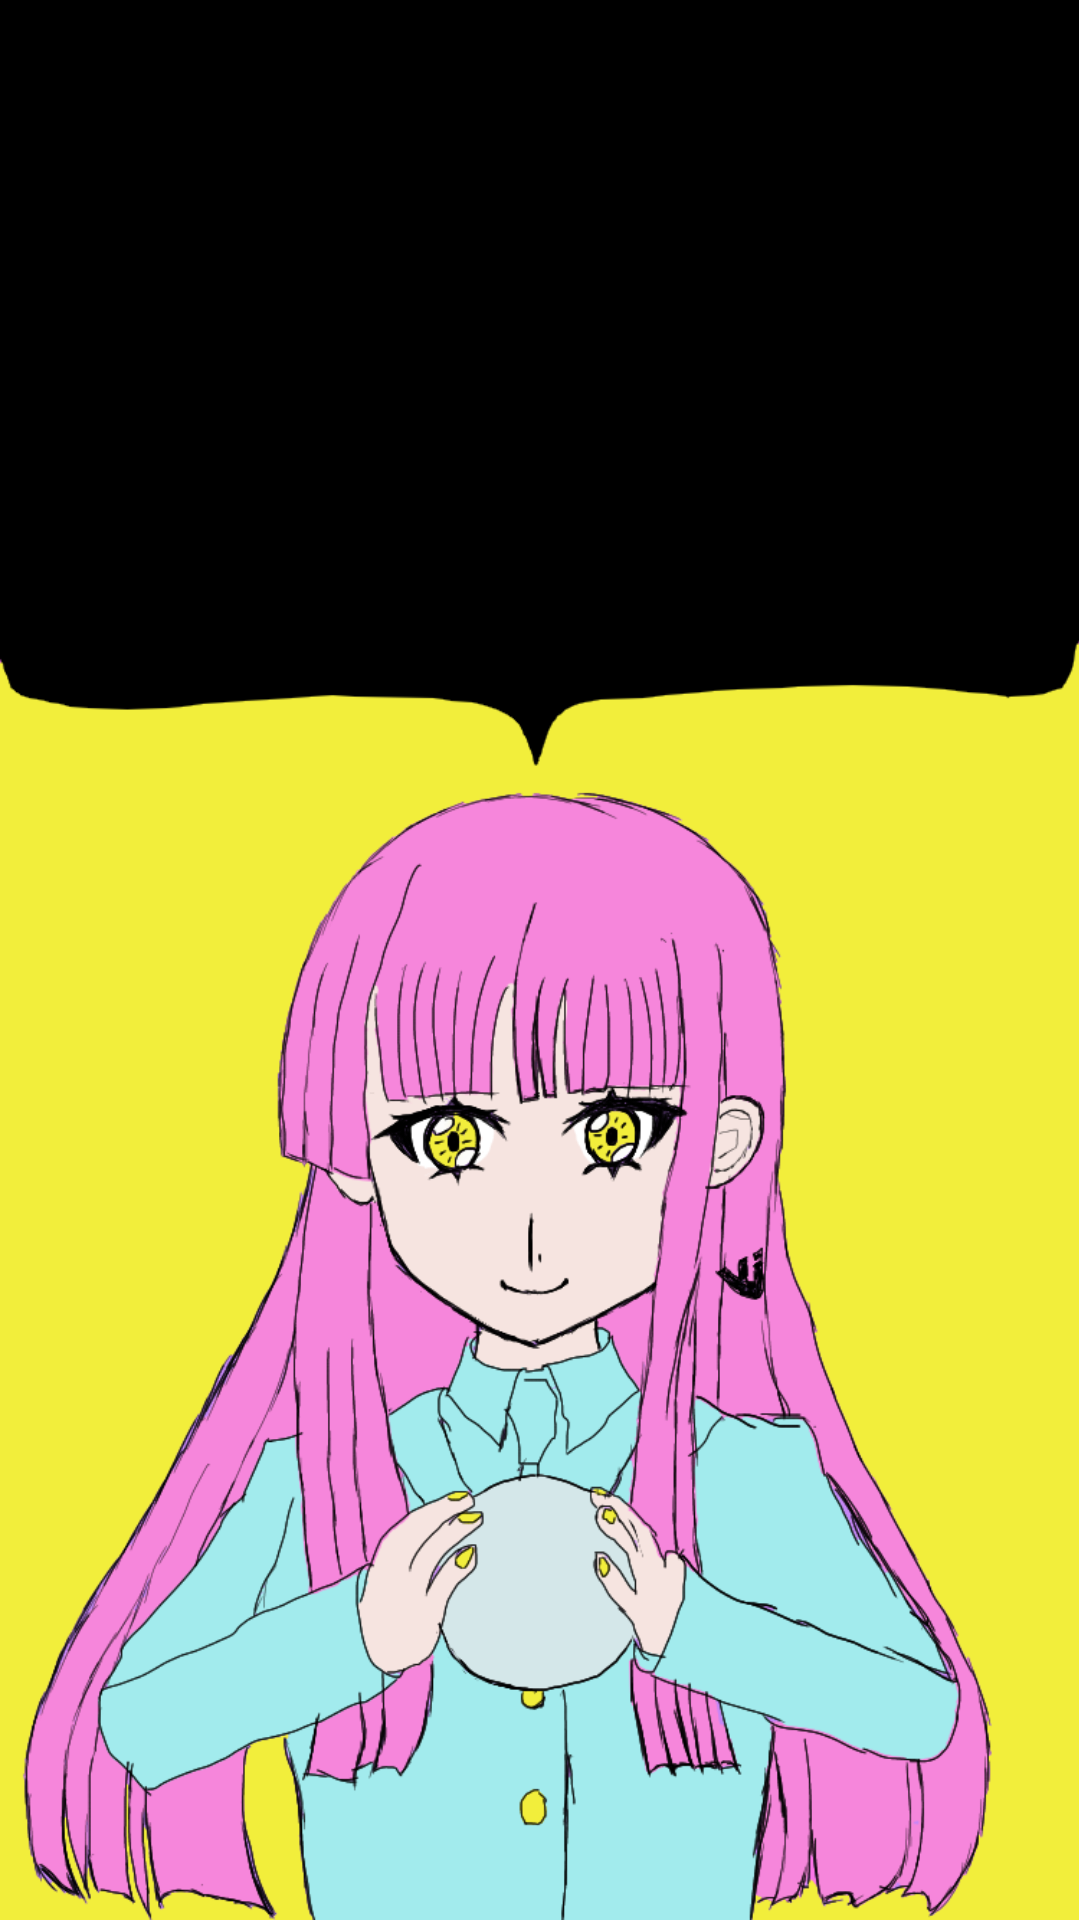

Produce the Android XML layout that renders to this screen, including the resource entries it uses.
<!-- AndroidManifest.xml: application theme Theme.YUI -->
<!-- res/layout/fragment_first.xml -->
<?xml version="1.0" encoding="utf-8"?>
<androidx.constraintlayout.widget.ConstraintLayout xmlns:android="http://schemas.android.com/apk/res/android"
    xmlns:app="http://schemas.android.com/apk/res-auto"
    xmlns:tools="http://schemas.android.com/tools"
    android:layout_width="match_parent"
    android:layout_height="match_parent"
    tools:context=".FirstFragment">

    <ImageView
        android:id="@+id/imageView2"
        android:layout_width="wrap_content"
        android:layout_height="wrap_content"
        android:scaleType="centerInside"
        android:src="@drawable/yui"
        app:layout_constraintBottom_toBottomOf="parent"
        app:layout_constraintLeft_toLeftOf="parent"
        app:layout_constraintRight_toRightOf="parent"
        app:layout_constraintTop_toTopOf="parent" />

    <TextView
        android:id="@+id/text"
        android:text=""
        android:textSize="30sp"
        android:textColor="@color/white"
        android:layout_width="wrap_content"
        android:layout_height="wrap_content"
        app:layout_constraintBottom_toTopOf="@+id/button_tts"
        app:layout_constraintLeft_toLeftOf="parent"
        app:layout_constraintRight_toRightOf="parent"
        app:layout_constraintTop_toTopOf="parent" />

    <ImageButton
        android:id="@+id/button_tts"
        android:layout_width="119dp"
        android:layout_height="103dp"
        android:layout_alignParentTop="true"
        android:layout_alignParentBottom="true"
        android:background="@drawable/ic_mic_24"
        android:contentDescription="音声認識をONにしました。なにか話しかけてください。"
        app:layout_constraintBottom_toBottomOf="parent"
        app:layout_constraintEnd_toEndOf="parent"
        app:layout_constraintStart_toStartOf="parent"
        app:layout_constraintTop_toTopOf="parent"
        android:textSize="30sp" />









</androidx.constraintlayout.widget.ConstraintLayout>
<!-- resources referenced by this layout -->
<resources>
  <color name="white">#FFFFFFFF</color>
  <!-- drawable yui: png bitmap (drawable-v24, 186336 bytes) -->
  <string name="next">Next</string>
  <style name="Theme.YUI" parent="Theme.MaterialComponents.DayNight.DarkActionBar">
          
          <item name="colorPrimary">@color/purple_500</item>
          <item name="colorPrimaryVariant">@color/purple_700</item>
          <item name="colorOnPrimary">@color/white</item>
          
          <item name="colorSecondary">@color/teal_200</item>
          <item name="colorSecondaryVariant">@color/teal_700</item>
          <item name="colorOnSecondary">@color/black</item>
          
          <item name="android:statusBarColor" tools:targetApi="l">?attr/colorPrimaryVariant</item>
          
      </style>
  <color name="purple_500">#FF6200EE</color>
  <color name="purple_700">#FF3700B3</color>
  <color name="teal_200">#FF03DAC5</color>
  <color name="teal_700">#FF018786</color>
  <color name="black">#FF000000</color>
</resources>
